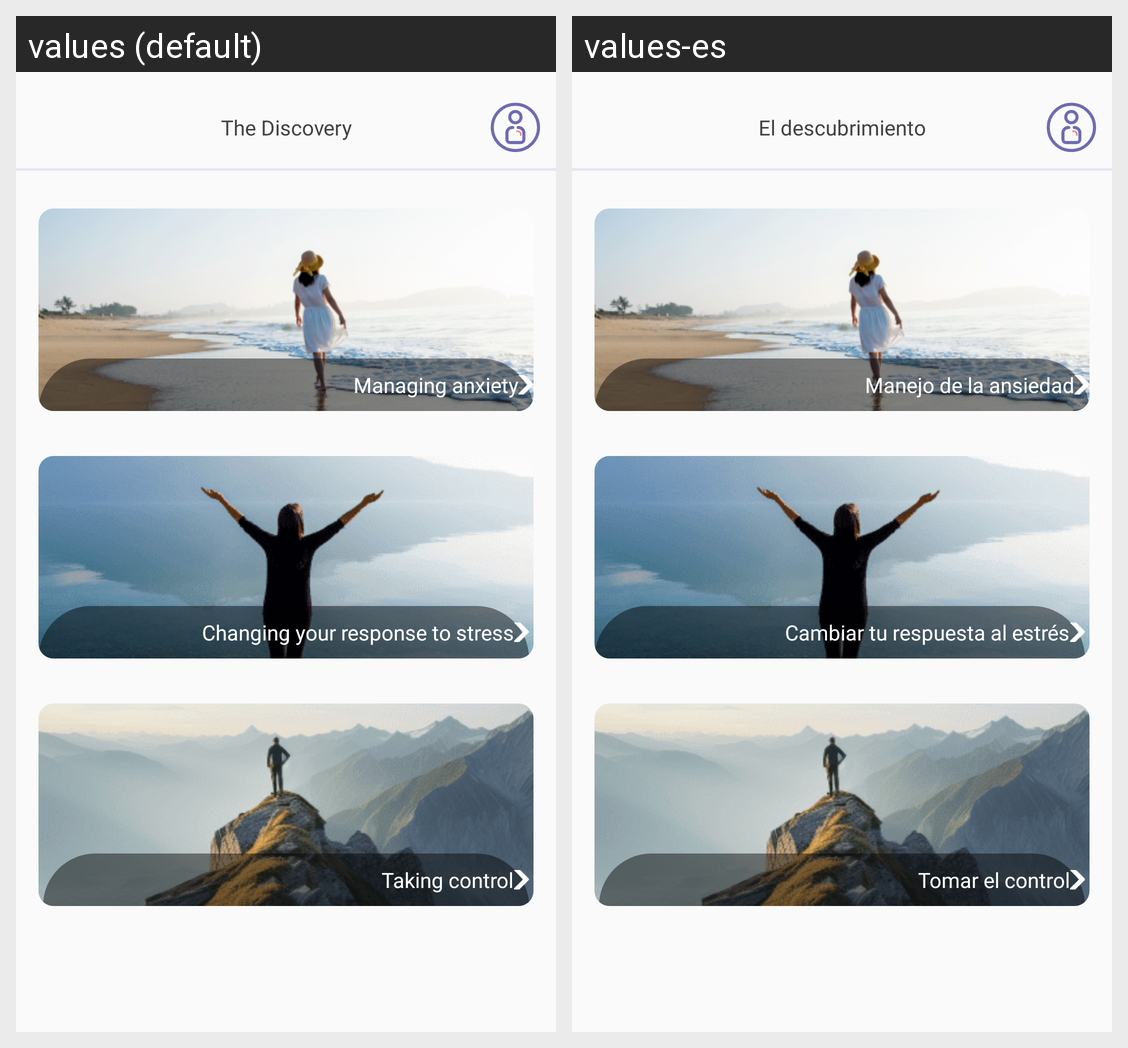

This grid shows one Android layout under two languages. Give, for every string resource on the screen, its name, the default text and each shown locale's text.
Android screen res/layout/fragment_discovery.xml rendered under 2 locales, left to right: values (default), values-es. Device: Nexus 5 (rendered at 1080×1920; each locale shown at half size, 540×960, under a caption strip naming it); theme Theme.Calmscient.
Strings drawn on this screen, with the default value and each locale's value (text and hints the layout hard-codes, and strings that could not be matched under every locale, appear in the picture but are not listed):

discovery_lower
  values: The Discovery
  values-es: El descubrimiento

anxiety
  values: Managing anxiety
  values-es: Manejo de la ansiedad

stress
  values: Changing your response to stress
  values-es: Cambiar tu respuesta al estrés

control
  values: Taking control
  values-es: Tomar el control
